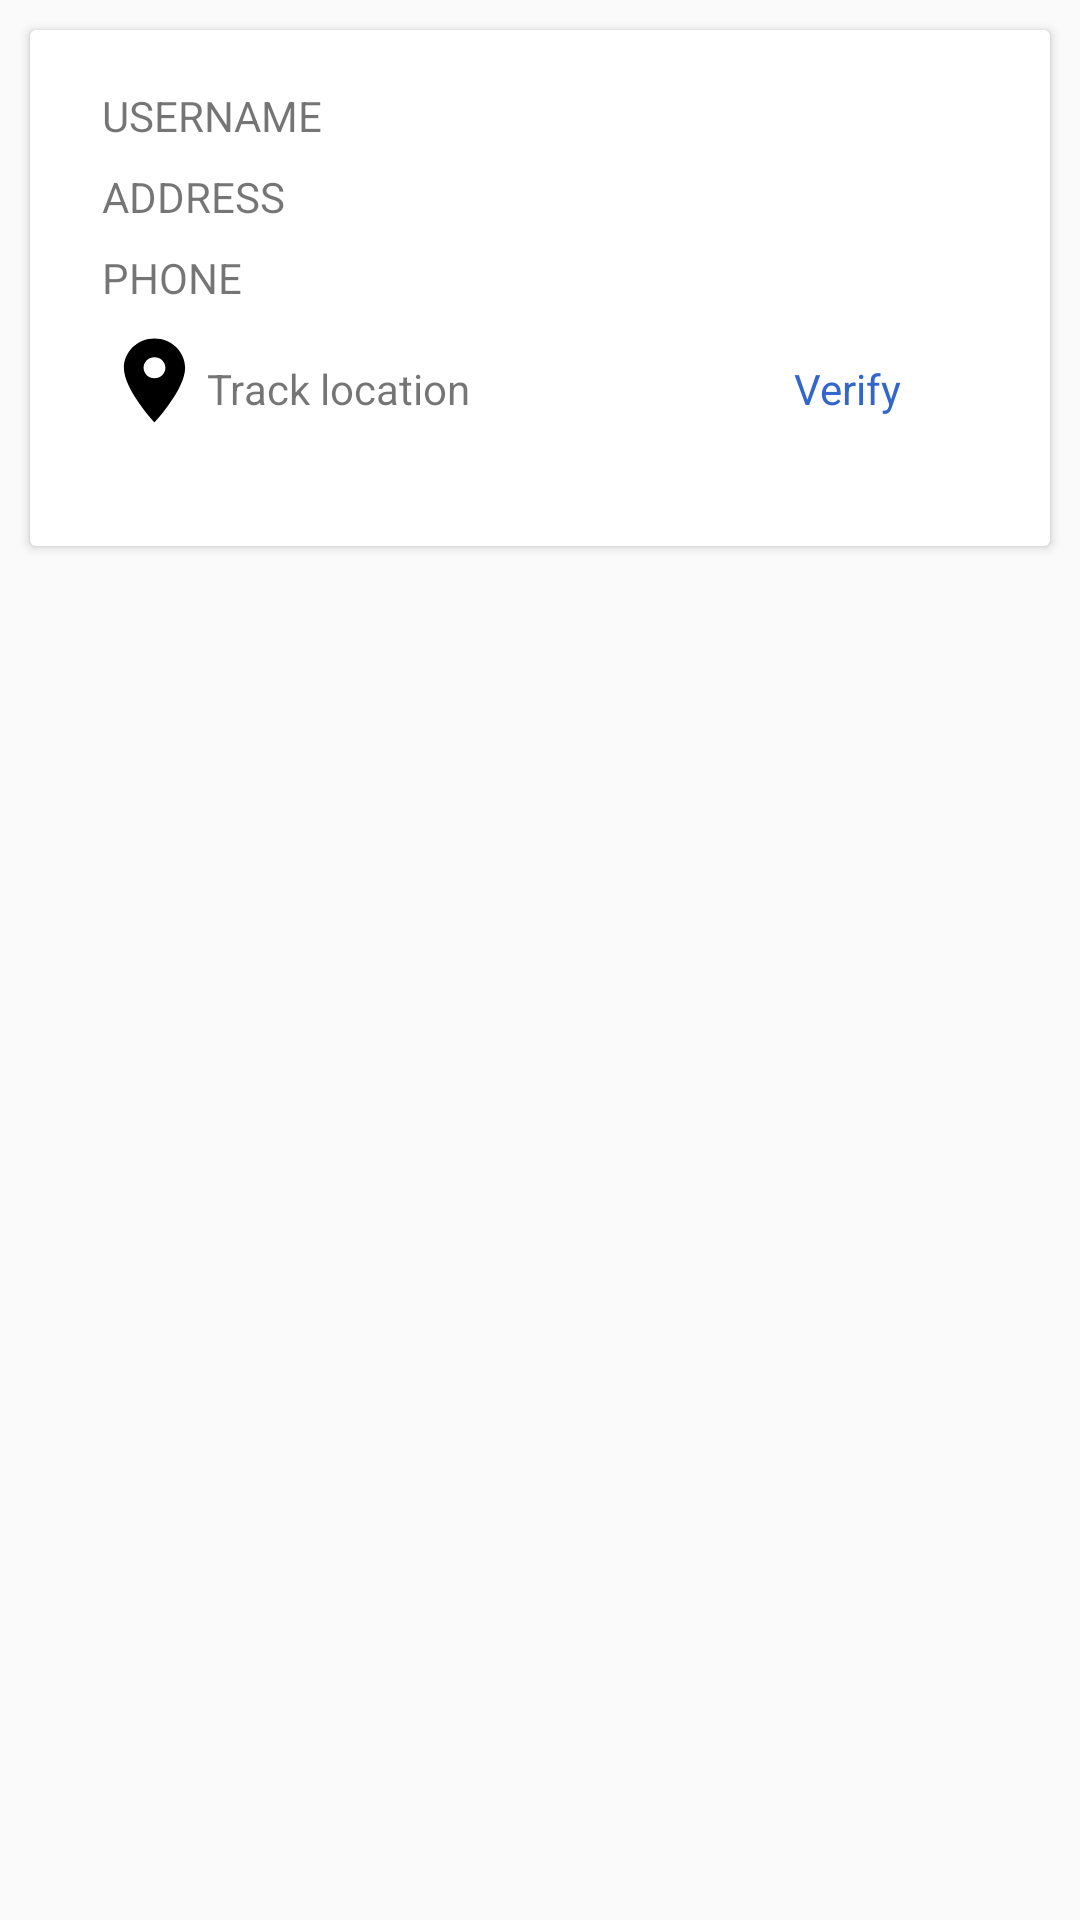

Here is an Android app screen rendered from its layout file. Give the layout XML and the strings, colors and styles it references.
<!-- AndroidManifest.xml: application theme Theme.Jeevahini -->
<!-- res/layout/activity_custom1.xml -->
<?xml version="1.0" encoding="utf-8"?>
<LinearLayout  xmlns:android="http://schemas.android.com/apk/res/android"
    xmlns:app="http://schemas.android.com/apk/res-auto"
    xmlns:tools="http://schemas.android.com/tools"
    android:layout_width="match_parent"
    android:layout_height="match_parent"
    android:orientation="vertical"
    android:id="@+id/cst1">


    <androidx.cardview.widget.CardView
        android:layout_width="match_parent"
        android:layout_height="172dp"
        android:layout_margin="10dp"
        android:elevation="5dp"
        android:minHeight="400dp">

        <LinearLayout
            android:layout_width="match_parent"
            android:layout_height="match_parent"
            android:dividerPadding="10dp"
            android:minHeight="200dp"
            android:orientation="horizontal"
            android:padding="10dp">


            <LinearLayout
                android:layout_width="match_parent"
                android:layout_height="wrap_content"
                android:layout_marginStart="10dp"
                android:orientation="vertical">

                <GridLayout
                    android:layout_width="wrap_content"
                    android:layout_height="150dp"
                    android:layout_marginTop="5dp"
                    android:columnCount="2"
                    android:rowCount="2"
                    android:useDefaultMargins="true">

                    <TextView
                        android:id="@+id/textView11"
                        android:layout_width="wrap_content"
                        android:layout_height="wrap_content"
                        android:text="USERNAME" />

                    <TextView
                        android:id="@+id/textView10"
                        android:layout_width="150dp"
                        android:layout_height="wrap_content" />

                    <TextView
                        android:id="@+id/textView8"
                        android:layout_width="wrap_content"
                        android:layout_height="wrap_content"
                        android:text="ADDRESS" />

                    <TextView
                        android:id="@+id/textView7"
                        android:layout_width="150dp"
                        android:layout_height="wrap_content" />

                    <TextView
                        android:id="@+id/textView35"
                        android:layout_width="wrap_content"
                        android:layout_height="wrap_content"
                        android:text="PHONE" />

                    <TextView
                        android:id="@+id/tvroom"
                        android:layout_width="150dp"
                        android:layout_height="wrap_content" />

                    <TableRow
                        android:layout_width="match_parent"
                        android:layout_height="wrap_content">

                        <ImageButton
                            android:id="@+id/button16"
                            android:layout_width="wrap_content"
                            android:layout_height="wrap_content"
                            android:background="@drawable/ic_baseline_location_on_24" />

                        <TextView
                            android:id="@+id/textView12"
                            android:layout_width="wrap_content"
                            android:layout_height="wrap_content"
                            android:layout_marginTop="10dp"
                            android:text="Track location" />

                    </TableRow>

                    <TableRow
                        android:layout_width="match_parent"
                        android:layout_height="wrap_content">

                        <TextView
                            android:id="@+id/textView13"
                            android:layout_width="wrap_content"
                            android:layout_height="wrap_content"
                            android:layout_marginTop="10dp"
                            android:layout_marginLeft="100dp"
                            android:textSize="14dp"
                            android:textColor="#3366CC"
                            android:text="Verify" />

                        <TextView
                            android:id="@+id/textView14"
                            android:layout_width="wrap_content"
                            android:layout_height="wrap_content"
                            android:layout_marginTop="10dp"
                            android:layout_marginLeft="95dp"
                            android:textSize="14dp"
                            android:text="Update status" />
                    </TableRow>


                </GridLayout>


            </LinearLayout>
        </LinearLayout>

    </androidx.cardview.widget.CardView>

</LinearLayout>
<!-- resources referenced by this layout -->
<resources>
  <!-- drawable ic_baseline_location_on_24 (drawable) -->
  <vector android:height="70dp" android:tint="#000000"
      android:viewportHeight="50" android:viewportWidth="24"
      android:width="35dp" xmlns:android="http://schemas.android.com/apk/res/android">
      <path android:fillColor="@android:color/white" android:pathData="M12,2C8.13,2 5,5.13 5,9c0,5.25 7,13 7,13s7,-7.75 7,-13c0,-3.87 -3.13,-7 -7,-7zM12,11.5c-1.38,0 -2.5,-1.12 -2.5,-2.5s1.12,-2.5 2.5,-2.5 2.5,1.12 2.5,2.5 -1.12,2.5 -2.5,2.5z"/>
  </vector>
  <style name="Theme.Jeevahini" parent="Theme.AppCompat.DayNight.NoActionBar">
          
          <item name="colorPrimary">@color/purple_500</item>
          <item name="colorPrimaryVariant">@color/purple_700</item>
          <item name="colorOnPrimary">@color/white</item>
          
          <item name="colorSecondary">@color/teal_200</item>
          <item name="colorSecondaryVariant">@color/teal_700</item>
          <item name="colorOnSecondary">@color/black</item>
          
        
          
      </style>
  <!-- not gathered from this repository: default colours our renderer supplied (Android Studio template values) -->
  <color name="purple_500">#FF6200EE</color>
  <color name="purple_700">#FF3700B3</color>
  <color name="teal_200">#FF03DAC5</color>
  <color name="teal_700">#FF018786</color>
  <color name="black">#FF000000</color>
  <color name="white">#FFFFFFFF</color>
</resources>
